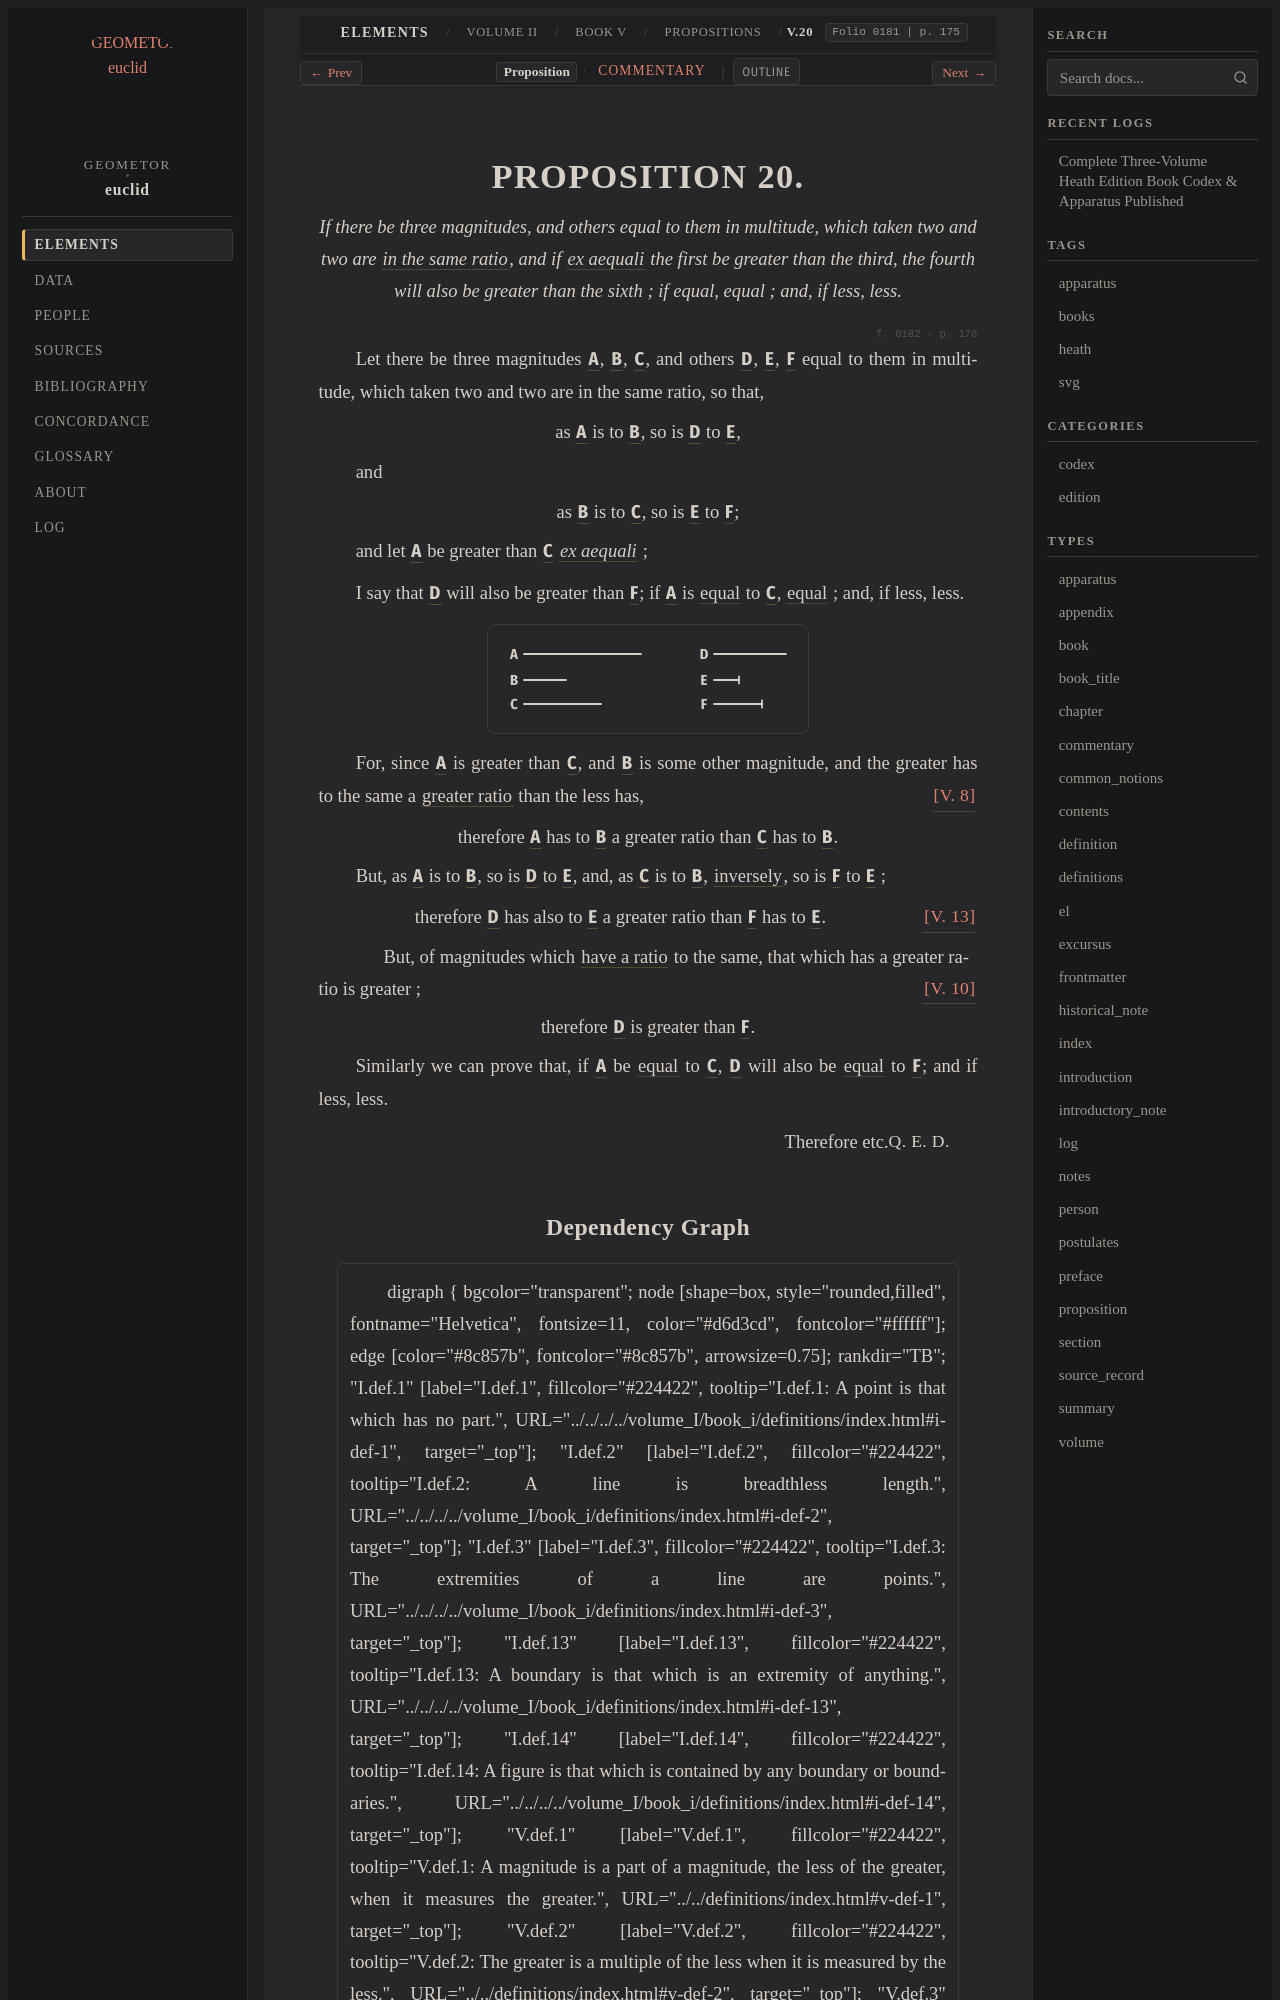

repository: geometor/euclid · page: heath/volume_II/book_v/propositions/20/index.html · generator: sphinx

:canonical_id: V.20
:volume: II
:book: V
:proposition: 20
:type: proposition
:title: Proposition V.20
:folios: 0181, 0182
:folio: 0181
:page: 175
:pages: 175, 176
:dependencies: V.def.5, V.def.17, V.8, V.10, V.13

.. _V.20:

.. folio:: 0181
   :page: 175

PROPOSITION 20.
===============

.. enunciation::

   If there be three magnitudes, and others equal to them in multitude, which taken two and two are :term:`in the same ratio <in-the-same-ratio>`, and if :term:`*ex aequali* <ex-aequali>` the first be greater than the third, the fourth will also be greater than the sixth ; if equal, equal ; and, if less, less.

.. _folio-ii-0182:

.. folio:: 0182
   :page: 176

Let there be three magnitudes :g:`A <0182.g1:A>`, :g:`B <0182.g1:B>`, :g:`C <0182.g1:C>`, and others :g:`D <0182.g1:D>`, :g:`E <0182.g1:E>`, :g:`F <0182.g1:F>` equal to them in multitude, which taken two and two are in the same ratio, so that,

.. assertion::

   as :g:`A <0182.g1:A>` is to :g:`B <0182.g1:B>`, so is :g:`D <0182.g1:D>` to :g:`E <0182.g1:E>`,

and

.. assertion::

   as :g:`B <0182.g1:B>` is to :g:`C <0182.g1:C>`, so is :g:`E <0182.g1:E>` to :g:`F <0182.g1:F>`;

and let :g:`A <0182.g1:A>` be greater than :g:`C <0182.g1:C>` :term:`*ex aequali* <ex-aequali>` ;

I say that :g:`D <0182.g1:D>` will also be greater than :g:`F <0182.g1:F>`; if :g:`A <0182.g1:A>` is :eq:`equal <0182.g1:A = 0182.g1:C>` to :g:`C <0182.g1:C>`, :eq:`equal <0182.g1:D = 0182.g1:F>` ; and, if less, less.

.. picture:: 0182.g1.svg
   :alt: Proposition 20

For, since :g:`A <0182.g1:A>` is greater than :g:`C <0182.g1:C>`, and :g:`B <0182.g1:B>` is some other magnitude, and the greater has to the same a :term:`greater ratio <greater-ratio>` than the less has, :just:`[V. 8] <V.8>`

.. assertion::

   therefore :g:`A <0182.g1:A>` has to :g:`B <0182.g1:B>` a greater ratio than :g:`C <0182.g1:C>` has to :g:`B <0182.g1:B>`.

But, as :g:`A <0182.g1:A>` is to :g:`B <0182.g1:B>`, so is :g:`D <0182.g1:D>` to :g:`E <0182.g1:E>`, and, as :g:`C <0182.g1:C>` is to :g:`B <0182.g1:B>`, :term:`inversely <invertendo>`, so is :g:`F <0182.g1:F>` to :g:`E <0182.g1:E>` ;

.. assertion:: [V. 13] <V.13>

   therefore :g:`D <0182.g1:D>` has also to :g:`E <0182.g1:E>` a greater ratio than :g:`F <0182.g1:F>` has to :g:`E <0182.g1:E>`.

.. subclause::

   But, of magnitudes which :term:`have a ratio <have-a-ratio>` to the same, that which has a greater ratio is greater ; :just:`[V. 10] <V.10>`

.. assertion::

   therefore :g:`D <0182.g1:D>` is greater than :g:`F <0182.g1:F>`.

Similarly we can prove that, if :g:`A <0182.g1:A>` be :eq:`equal <0182.g1:A = 0182.g1:C>` to :g:`C <0182.g1:C>`, :g:`D <0182.g1:D>` will also be :eq:`equal <0182.g1:D = 0182.g1:F>` to :g:`F <0182.g1:F>`; and if less, less.

.. qed::

   Therefore etc. :just:`Q. E. D.`
